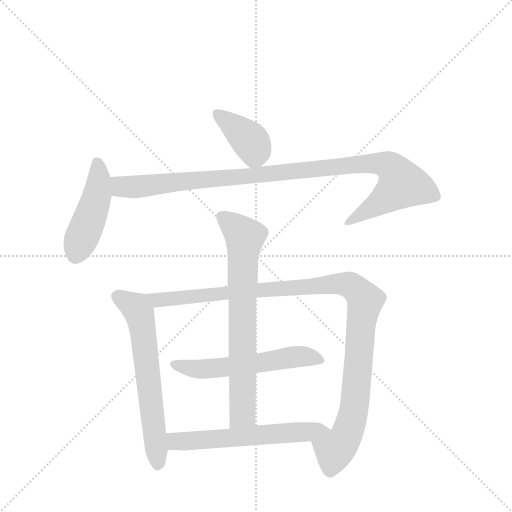
t = 0.00 s
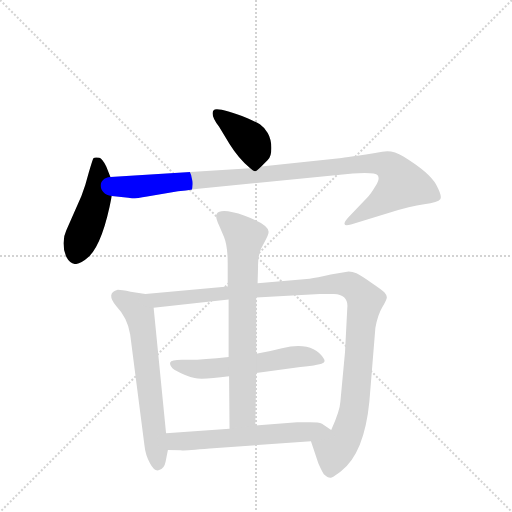
t = 1.40 s
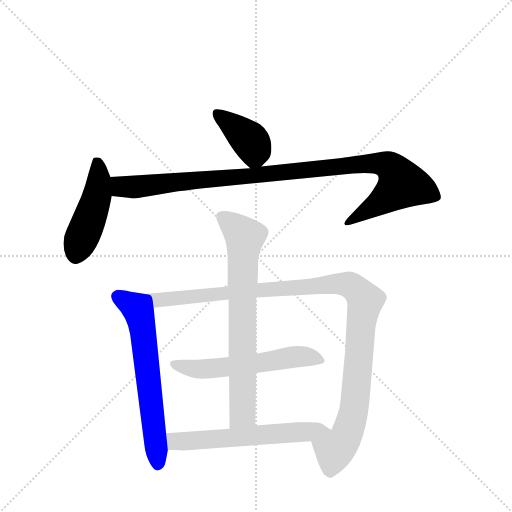
t = 2.80 s
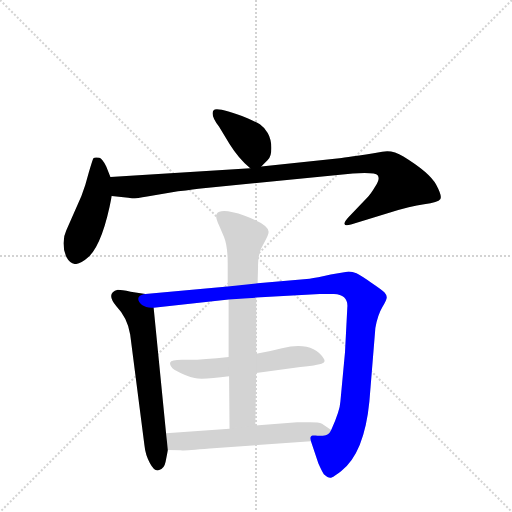
t = 4.21 s
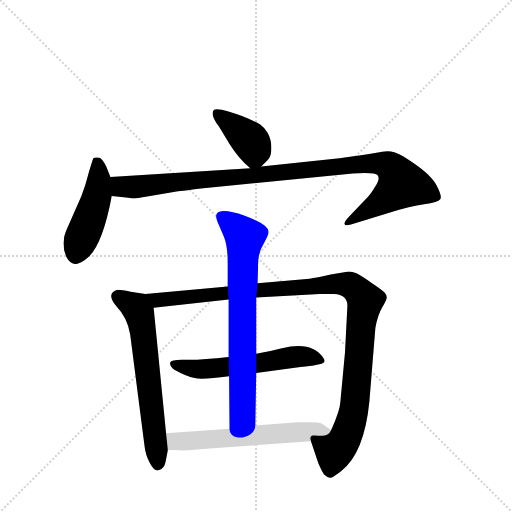
t = 5.61 s
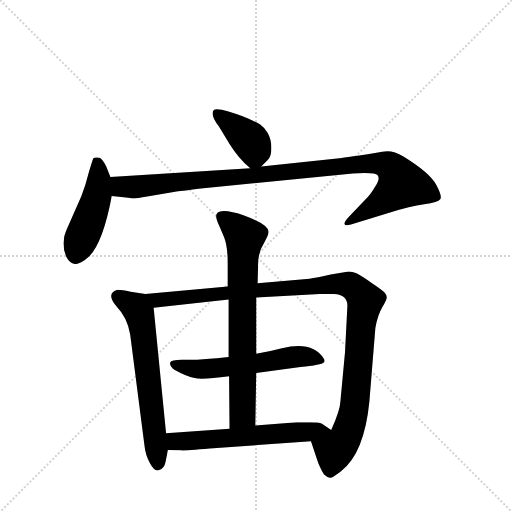
t = 7.01 s

The animated SVG that drew these frames (rendered in a browser with its animation timeline set to each time). Animation: 8 CSS @keyframes rules; one cycle of 7.01 s.

<svg version="1.1" viewBox="0 0 1024 1024" xmlns="http://www.w3.org/2000/svg">
  <g stroke="lightgray" stroke-dasharray="1,1" stroke-width="1" transform="scale(4, 4)">
    <line x1="0" y1="0" x2="256" y2="256"></line>
    <line x1="256" y1="0" x2="0" y2="256"></line>
    <line x1="128" y1="0" x2="128" y2="256"></line>
    <line x1="0" y1="128" x2="256" y2="128"></line>
  </g>
  <g transform="scale(0.92, -0.92) translate(60, -900)">
    <style type="text/css">
      
        @keyframes keyframes0 {
          from {
            stroke: blue;
            stroke-dashoffset: 401;
            stroke-width: 128;
          }
          57% {
            animation-timing-function: step-end;
            stroke: blue;
            stroke-dashoffset: 0;
            stroke-width: 128;
          }
          to {
            stroke: black;
            stroke-width: 1024;
          }
        }
        #make-me-a-hanzi-animation-0 {
          animation: keyframes0 0.5763346354166666s both;
          animation-delay: 0s;
          animation-timing-function: linear;
        }
      
        @keyframes keyframes1 {
          from {
            stroke: blue;
            stroke-dashoffset: 468;
            stroke-width: 128;
          }
          60% {
            animation-timing-function: step-end;
            stroke: blue;
            stroke-dashoffset: 0;
            stroke-width: 128;
          }
          to {
            stroke: black;
            stroke-width: 1024;
          }
        }
        #make-me-a-hanzi-animation-1 {
          animation: keyframes1 0.630859375s both;
          animation-delay: 0.5763346354166666s;
          animation-timing-function: linear;
        }
      
        @keyframes keyframes2 {
          from {
            stroke: blue;
            stroke-dashoffset: 1058;
            stroke-width: 128;
          }
          77% {
            animation-timing-function: step-end;
            stroke: blue;
            stroke-dashoffset: 0;
            stroke-width: 128;
          }
          to {
            stroke: black;
            stroke-width: 1024;
          }
        }
        #make-me-a-hanzi-animation-2 {
          animation: keyframes2 1.1110026041666667s both;
          animation-delay: 1.2071940104166665s;
          animation-timing-function: linear;
        }
      
        @keyframes keyframes3 {
          from {
            stroke: blue;
            stroke-dashoffset: 646;
            stroke-width: 128;
          }
          68% {
            animation-timing-function: step-end;
            stroke: blue;
            stroke-dashoffset: 0;
            stroke-width: 128;
          }
          to {
            stroke: black;
            stroke-width: 1024;
          }
        }
        #make-me-a-hanzi-animation-3 {
          animation: keyframes3 0.7757161458333334s both;
          animation-delay: 2.318196614583333s;
          animation-timing-function: linear;
        }
      
        @keyframes keyframes4 {
          from {
            stroke: blue;
            stroke-dashoffset: 1128;
            stroke-width: 128;
          }
          79% {
            animation-timing-function: step-end;
            stroke: blue;
            stroke-dashoffset: 0;
            stroke-width: 128;
          }
          to {
            stroke: black;
            stroke-width: 1024;
          }
        }
        #make-me-a-hanzi-animation-4 {
          animation: keyframes4 1.16796875s both;
          animation-delay: 3.0939127604166665s;
          animation-timing-function: linear;
        }
      
        @keyframes keyframes5 {
          from {
            stroke: blue;
            stroke-dashoffset: 583;
            stroke-width: 128;
          }
          65% {
            animation-timing-function: step-end;
            stroke: blue;
            stroke-dashoffset: 0;
            stroke-width: 128;
          }
          to {
            stroke: black;
            stroke-width: 1024;
          }
        }
        #make-me-a-hanzi-animation-5 {
          animation: keyframes5 0.7244466145833334s both;
          animation-delay: 4.261881510416666s;
          animation-timing-function: linear;
        }
      
        @keyframes keyframes6 {
          from {
            stroke: blue;
            stroke-dashoffset: 743;
            stroke-width: 128;
          }
          71% {
            animation-timing-function: step-end;
            stroke: blue;
            stroke-dashoffset: 0;
            stroke-width: 128;
          }
          to {
            stroke: black;
            stroke-width: 1024;
          }
        }
        #make-me-a-hanzi-animation-6 {
          animation: keyframes6 0.8546549479166666s both;
          animation-delay: 4.986328124999999s;
          animation-timing-function: linear;
        }
      
        @keyframes keyframes7 {
          from {
            stroke: blue;
            stroke-dashoffset: 605;
            stroke-width: 128;
          }
          66% {
            animation-timing-function: step-end;
            stroke: blue;
            stroke-dashoffset: 0;
            stroke-width: 128;
          }
          to {
            stroke: black;
            stroke-width: 1024;
          }
        }
        #make-me-a-hanzi-animation-7 {
          animation: keyframes7 0.7423502604166666s both;
          animation-delay: 5.840983072916666s;
          animation-timing-function: linear;
        }
      
    </style>
    
      <path d="M 508 538 L 522 552 Q 530 559 530 578 Q 530 597 522 611 Q 514 624 505 630 Q 496 635 478 643 Q 411 669 404 660 Q 397 650 416 625 L 439 587 Q 459 555 484 534 C 495 525 495 525 508 538 Z" fill="lightgray"></path>
    
      <path d="M 85 340 Q 100 312 131 340 Q 163 368 183 474 L 180 515 L 171 538 Q 162 556 156 557 Q 146 559 143 556 Q 141 552 133 525 Q 126 497 117 474 L 84 399 Q 78 387 78 371 Q 78 354 85 340 Z" fill="lightgray"></path>
    
      <path d="M 183 474 L 219 470 Q 227 467 260 473 L 327 484 Q 363 489 382 491 L 707 523 Q 756 526 761 519 Q 767 511 756 495 Q 746 478 738 470 L 697 427 Q 688 417 689 413 Q 690 408 703 412 L 788 438 Q 832 452 862 456 Q 893 460 897 467 Q 902 473 888 499 Q 874 525 817 560 Q 792 575 771 570 Q 692 557 678 556 L 508 538 L 484 534 L 180 515 C 150 513 153 477 183 474 Z" fill="lightgray"></path>
    
      <path d="M 301 -42 L 274 231 C 271 259 271 259 256 261 L 224 266 Q 204 270 196 270 Q 169 263 193 234 Q 217 209 223 173 L 254 -68 Q 256 -89 266 -107 Q 276 -126 286 -122 Q 297 -119 300 -104 L 305 -78 L 301 -42 Z" fill="lightgray"></path>
    
      <path d="M 695 231 L 690 134 L 680 27 Q 679 7 660 -35 C 648 -63 607 -31 616 -59 L 632 -107 Q 639 -123 644 -131 Q 655 -141 661 -138 Q 667 -136 682 -124 Q 732 -85 743 27 L 756 187 Q 761 215 771 232 Q 781 249 781 254 Q 781 258 776 264 Q 772 269 748 285 Q 725 301 715 306 Q 706 310 698 310 L 659 303 Q 628 296 613 294 L 500 284 L 435 277 L 256 261 C 226 258 244 228 274 231 L 437 249 L 497 253 L 635 261 L 666 261 Q 698 259 695 231 Z" fill="lightgray"></path>
    
      <path d="M 497 89 L 593 102 Q 639 107 644 112 Q 647 116 644 120 Q 620 159 553 143 Q 522 135 497 131 L 437 124 Q 375 117 343 118 Q 312 119 310 112 Q 308 105 319 96 Q 346 81 363 78 Q 380 74 438 82 L 497 89 Z" fill="lightgray"></path>
    
      <path d="M 495 -25 L 497 89 L 497 131 L 497 253 L 500 284 L 501 320 Q 500 351 514 372 Q 524 389 524 396 Q 524 412 472 431 Q 420 449 411 435 Q 407 429 417 408 L 427 385 Q 435 365 435 329 L 435 277 L 437 249 L 437 124 L 438 82 L 439 -32 C 439 -62 494 -55 495 -25 Z" fill="lightgray"></path>
    
      <path d="M 660 -35 L 640 -21 Q 633 -18 614 -18 L 586 -18 L 495 -25 L 439 -32 L 301 -42 C 271 -44 275 -77 305 -78 L 333 -79 Q 337 -80 396 -75 L 616 -59 C 646 -57 685 -52 660 -35 Z" fill="lightgray"></path>
    
    
      <clipPath id="make-me-a-hanzi-clip-0">
        <path d="M 508 538 L 522 552 Q 530 559 530 578 Q 530 597 522 611 Q 514 624 505 630 Q 496 635 478 643 Q 411 669 404 660 Q 397 650 416 625 L 439 587 Q 459 555 484 534 C 495 525 495 525 508 538 Z"></path>
      </clipPath>
      <path clip-path="url(#make-me-a-hanzi-clip-0)" d="M 409 654 L 485 593 L 494 575 L 488 548" fill="none" id="make-me-a-hanzi-animation-0" stroke-dasharray="273 546" stroke-linecap="round"></path>
    
      <clipPath id="make-me-a-hanzi-clip-1">
        <path d="M 85 340 Q 100 312 131 340 Q 163 368 183 474 L 180 515 L 171 538 Q 162 556 156 557 Q 146 559 143 556 Q 141 552 133 525 Q 126 497 117 474 L 84 399 Q 78 387 78 371 Q 78 354 85 340 Z"></path>
      </clipPath>
      <path clip-path="url(#make-me-a-hanzi-clip-1)" d="M 150 550 L 155 506 L 150 469 L 104 347" fill="none" id="make-me-a-hanzi-animation-1" stroke-dasharray="340 680" stroke-linecap="round"></path>
    
      <clipPath id="make-me-a-hanzi-clip-2">
        <path d="M 183 474 L 219 470 Q 227 467 260 473 L 327 484 Q 363 489 382 491 L 707 523 Q 756 526 761 519 Q 767 511 756 495 Q 746 478 738 470 L 697 427 Q 688 417 689 413 Q 690 408 703 412 L 788 438 Q 832 452 862 456 Q 893 460 897 467 Q 902 473 888 499 Q 874 525 817 560 Q 792 575 771 570 Q 692 557 678 556 L 508 538 L 484 534 L 180 515 C 150 513 153 477 183 474 Z"></path>
      </clipPath>
      <path clip-path="url(#make-me-a-hanzi-clip-2)" d="M 188 509 L 204 494 L 226 493 L 739 545 L 762 546 L 794 533 L 814 500 L 786 474 L 696 414" fill="none" id="make-me-a-hanzi-animation-2" stroke-dasharray="930 1860" stroke-linecap="round"></path>
    
      <clipPath id="make-me-a-hanzi-clip-3">
        <path d="M 301 -42 L 274 231 C 271 259 271 259 256 261 L 224 266 Q 204 270 196 270 Q 169 263 193 234 Q 217 209 223 173 L 254 -68 Q 256 -89 266 -107 Q 276 -126 286 -122 Q 297 -119 300 -104 L 305 -78 L 301 -42 Z"></path>
      </clipPath>
      <path clip-path="url(#make-me-a-hanzi-clip-3)" d="M 196 256 L 237 229 L 242 220 L 252 175 L 283 -108" fill="none" id="make-me-a-hanzi-animation-3" stroke-dasharray="518 1036" stroke-linecap="round"></path>
    
      <clipPath id="make-me-a-hanzi-clip-4">
        <path d="M 695 231 L 690 134 L 680 27 Q 679 7 660 -35 C 648 -63 607 -31 616 -59 L 632 -107 Q 639 -123 644 -131 Q 655 -141 661 -138 Q 667 -136 682 -124 Q 732 -85 743 27 L 756 187 Q 761 215 771 232 Q 781 249 781 254 Q 781 258 776 264 Q 772 269 748 285 Q 725 301 715 306 Q 706 310 698 310 L 659 303 Q 628 296 613 294 L 500 284 L 435 277 L 256 261 C 226 258 244 228 274 231 L 437 249 L 497 253 L 635 261 L 666 261 Q 698 259 695 231 Z"></path>
      </clipPath>
      <path clip-path="url(#make-me-a-hanzi-clip-4)" d="M 264 259 L 283 248 L 669 283 L 696 282 L 723 263 L 733 243 L 711 19 L 690 -54 L 667 -79 L 658 -123" fill="none" id="make-me-a-hanzi-animation-4" stroke-dasharray="1000 2000" stroke-linecap="round"></path>
    
      <clipPath id="make-me-a-hanzi-clip-5">
        <path d="M 497 89 L 593 102 Q 639 107 644 112 Q 647 116 644 120 Q 620 159 553 143 Q 522 135 497 131 L 437 124 Q 375 117 343 118 Q 312 119 310 112 Q 308 105 319 96 Q 346 81 363 78 Q 380 74 438 82 L 497 89 Z"></path>
      </clipPath>
      <path clip-path="url(#make-me-a-hanzi-clip-5)" d="M 316 109 L 390 98 L 568 123 L 609 125 L 639 116" fill="none" id="make-me-a-hanzi-animation-5" stroke-dasharray="455 910" stroke-linecap="round"></path>
    
      <clipPath id="make-me-a-hanzi-clip-6">
        <path d="M 495 -25 L 497 89 L 497 131 L 497 253 L 500 284 L 501 320 Q 500 351 514 372 Q 524 389 524 396 Q 524 412 472 431 Q 420 449 411 435 Q 407 429 417 408 L 427 385 Q 435 365 435 329 L 435 277 L 437 249 L 437 124 L 438 82 L 439 -32 C 439 -62 494 -55 495 -25 Z"></path>
      </clipPath>
      <path clip-path="url(#make-me-a-hanzi-clip-6)" d="M 420 430 L 472 385 L 467 297 L 468 11 L 467 0 L 445 -25" fill="none" id="make-me-a-hanzi-animation-6" stroke-dasharray="615 1230" stroke-linecap="round"></path>
    
      <clipPath id="make-me-a-hanzi-clip-7">
        <path d="M 660 -35 L 640 -21 Q 633 -18 614 -18 L 586 -18 L 495 -25 L 439 -32 L 301 -42 C 271 -44 275 -77 305 -78 L 333 -79 Q 337 -80 396 -75 L 616 -59 C 646 -57 685 -52 660 -35 Z"></path>
      </clipPath>
      <path clip-path="url(#make-me-a-hanzi-clip-7)" d="M 309 -47 L 325 -59 L 382 -58 L 653 -35" fill="none" id="make-me-a-hanzi-animation-7" stroke-dasharray="477 954" stroke-linecap="round"></path>
    
  </g>
</svg>
